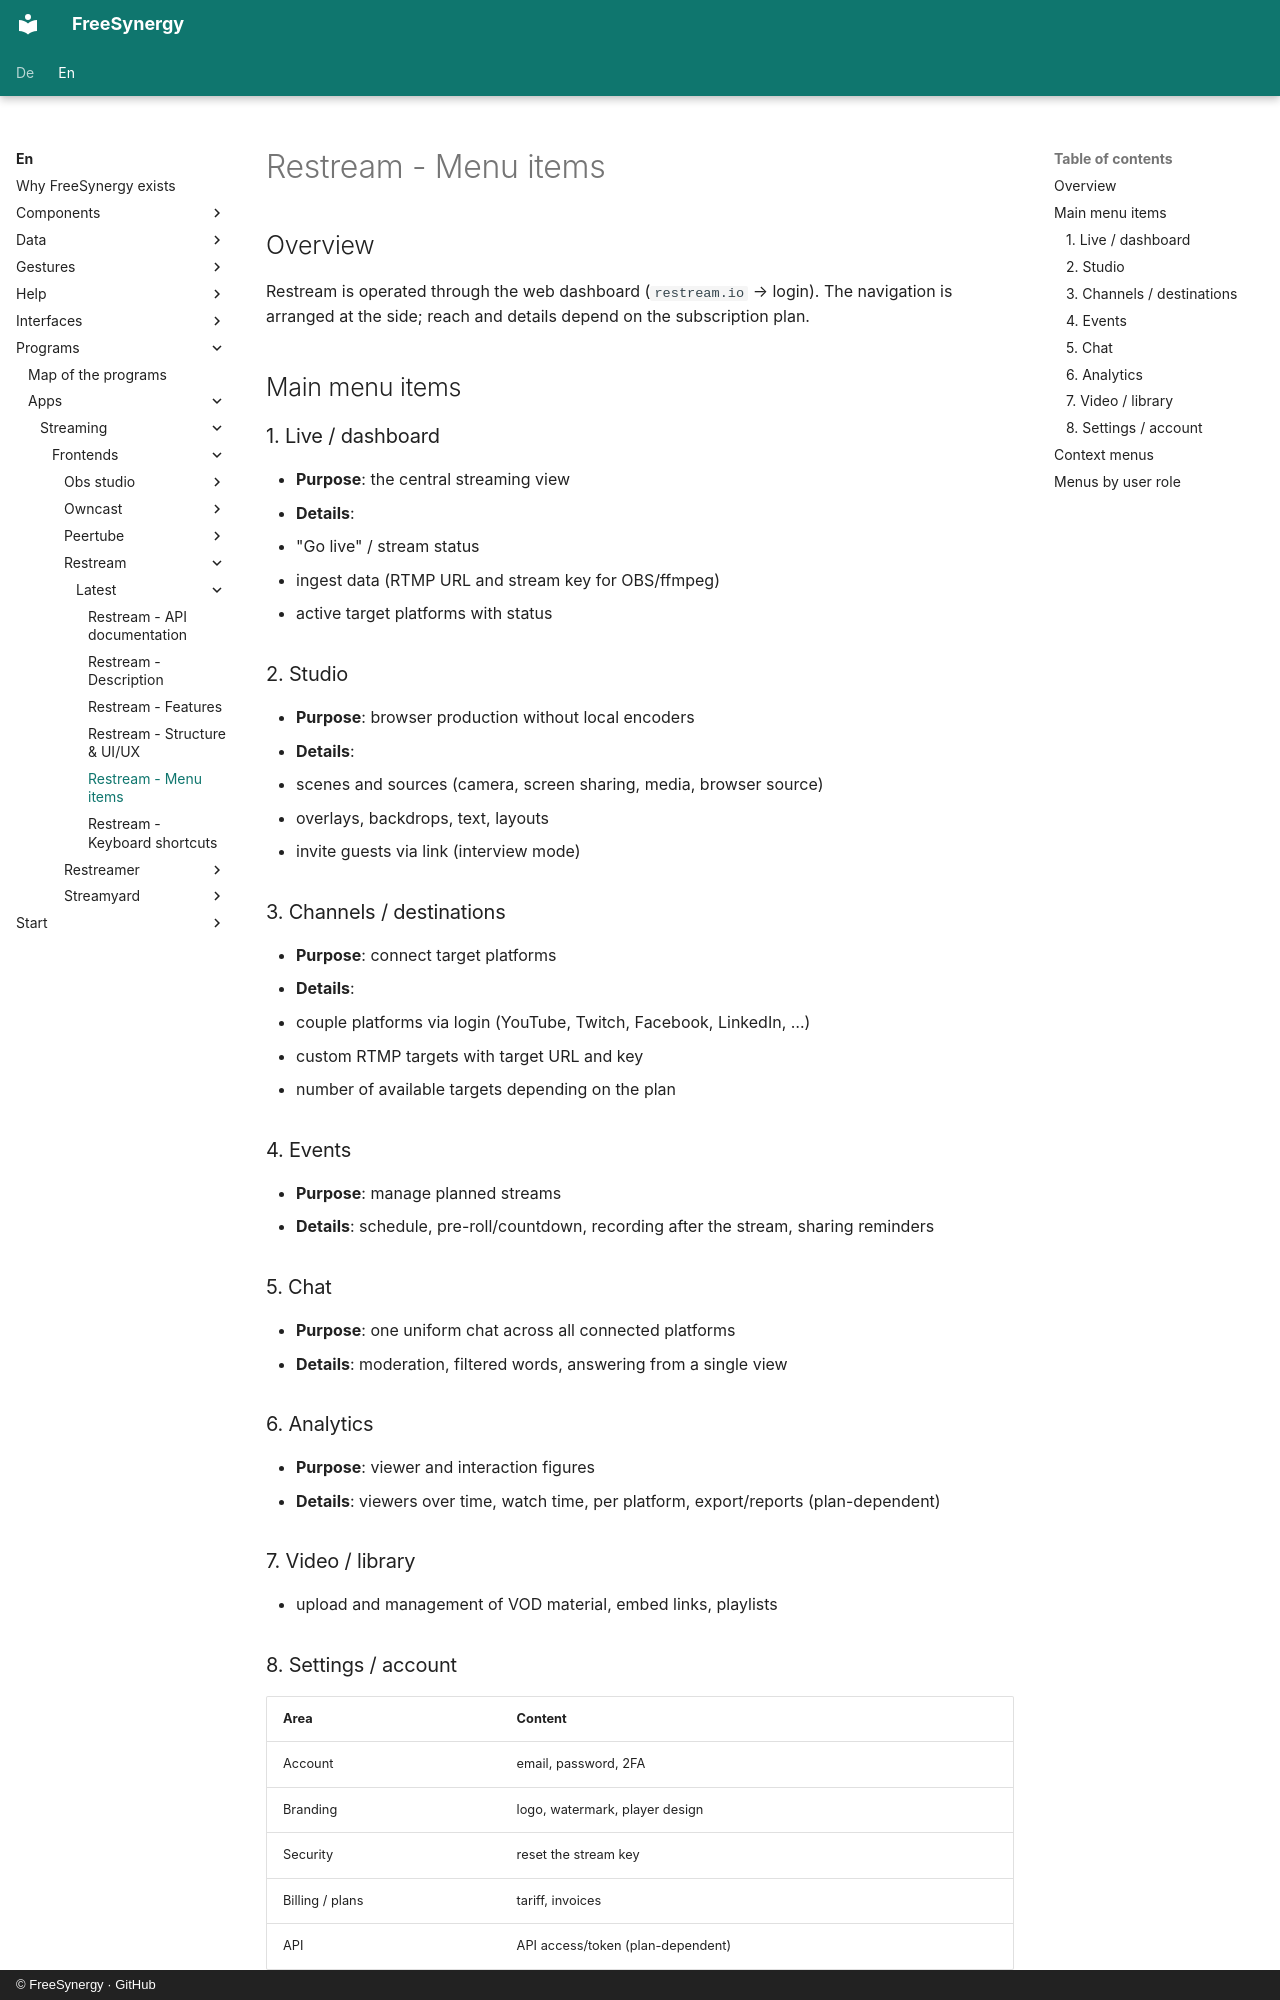

repository: FreeSynergy/fs-documentation · page: en/programs/apps/streaming/frontends/restream/latest/menus/index.html · generator: mkdocs · copyright: © FreeSynergy · GitHub

# Restream - Menu items

## Overview

Restream is operated through the web dashboard (`restream.io` → login). The navigation is arranged at the side; reach and details depend on the subscription plan.

## Main menu items

### 1. Live / dashboard

- **Purpose**: the central streaming view
- **Details**:
  - "Go live" / stream status
  - ingest data (RTMP URL and stream key for OBS/ffmpeg)
  - active target platforms with status

### 2. Studio

- **Purpose**: browser production without local encoders
- **Details**:
  - scenes and sources (camera, screen sharing, media, browser source)
  - overlays, backdrops, text, layouts
  - invite guests via link (interview mode)

### 3. Channels / destinations

- **Purpose**: connect target platforms
- **Details**:
  - couple platforms via login (YouTube, Twitch, Facebook, LinkedIn, …)
  - custom RTMP targets with target URL and key
  - number of available targets depending on the plan

### 4. Events

- **Purpose**: manage planned streams
- **Details**: schedule, pre-roll/countdown, recording after the stream, sharing reminders

### 5. Chat

- **Purpose**: one uniform chat across all connected platforms
- **Details**: moderation, filtered words, answering from a single view

### 6. Analytics

- **Purpose**: viewer and interaction figures
- **Details**: viewers over time, watch time, per platform, export/reports (plan-dependent)

### 7. Video / library

- upload and management of VOD material, embed links, playlists
